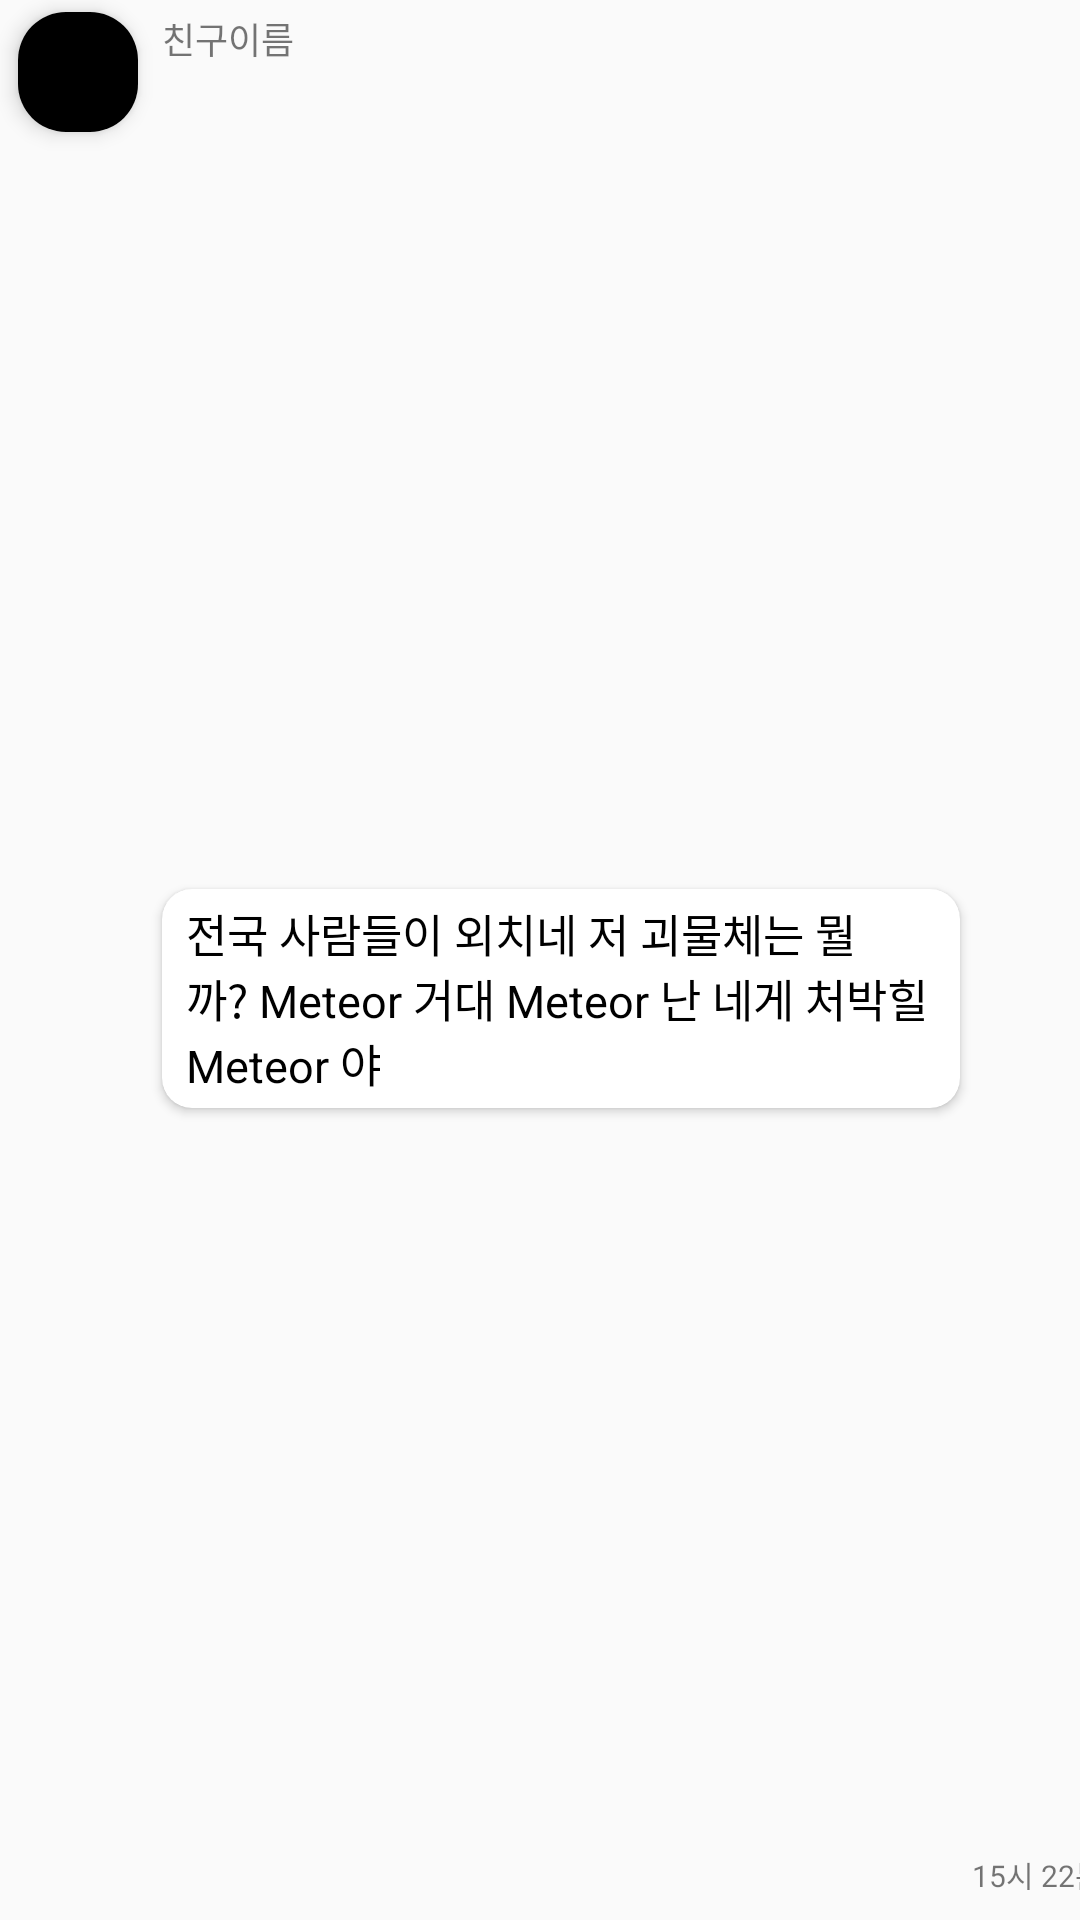

Layout XML and referenced resources for this Android screen:
<!-- AndroidManifest.xml: application theme AppTheme -->
<!-- res/layout/friend_chat_text.xml -->
<?xml version="1.0" encoding="utf-8"?>
<androidx.constraintlayout.widget.ConstraintLayout xmlns:android="http://schemas.android.com/apk/res/android"
    xmlns:app="http://schemas.android.com/apk/res-auto"
    xmlns:tools="http://schemas.android.com/tools"
    android:layout_width="match_parent"
    android:layout_height="wrap_content">

    <androidx.cardview.widget.CardView
        android:id="@+id/friendchat_withPP_text_cardview"
        android:layout_width="40dp"
        android:layout_height="40dp"
        android:layout_marginStart="6dp"
        android:layout_marginTop="4dp"
        app:cardCornerRadius="16dp"
        app:cardElevation="4dp"
        app:layout_constraintStart_toStartOf="parent"
        app:layout_constraintTop_toTopOf="parent">


        <ImageView
            android:id="@+id/friendchat_withPP_text_profilePic"
            android:layout_width="match_parent"
            android:layout_height="match_parent"
            android:background="@android:color/background_dark"
            android:scaleType="centerCrop"
            app:layout_constraintBottom_toBottomOf="parent"
            app:layout_constraintEnd_toEndOf="parent"
            app:layout_constraintStart_toStartOf="parent"
            app:layout_constraintTop_toTopOf="parent"
            app:srcCompat="@drawable/users" />
    </androidx.cardview.widget.CardView>

    <TextView
        android:id="@+id/friendchat_withPP_text_name"
        android:layout_width="wrap_content"
        android:layout_height="wrap_content"
        android:layout_marginStart="8dp"
        android:layout_marginTop="4dp"
        android:text="친구이름"
        android:textSize="12sp"
        app:layout_constraintStart_toEndOf="@+id/friendchat_withPP_text_cardview"
        app:layout_constraintTop_toTopOf="parent" />

    <androidx.cardview.widget.CardView
        android:id="@+id/friendchat_withPP_text_messageCardview"
        android:layout_width="wrap_content"
        android:layout_height="wrap_content"
        android:layout_marginStart="8dp"
        android:layout_marginTop="8dp"
        android:layout_marginBottom="4dp"
        app:cardBackgroundColor="@android:color/white"
        app:cardCornerRadius="10dp"
        app:cardElevation="2dp"
        app:layout_constraintBottom_toBottomOf="parent"
        app:layout_constraintStart_toEndOf="@+id/friendchat_withPP_text_cardview"
        app:layout_constraintTop_toBottomOf="@+id/friendchat_withPP_text_name">

        <TextView
            android:id="@+id/friendchat_withPP_text_message"
            android:layout_width="match_parent"
            android:layout_height="match_parent"
            android:layout_marginHorizontal="8dp"
            android:layout_marginVertical="4dp"
            android:maxWidth="250dp"
            android:text="전국 사람들이 외치네 저 괴물체는 뭘까? Meteor 거대 Meteor 난 네게 처박힐 Meteor 야"
            android:textColor="#000000"
            android:textSize="15sp" />

    </androidx.cardview.widget.CardView>

    <TextView
        android:id="@+id/friendchat_withPP_text_time"
        android:layout_width="wrap_content"
        android:layout_height="wrap_content"
        android:layout_marginStart="4dp"
        android:layout_marginBottom="8dp"
        android:text="15시 22분"
        android:textSize="10sp"
        app:layout_constraintBottom_toBottomOf="parent"
        app:layout_constraintStart_toEndOf="@+id/friendchat_withPP_text_messageCardview" />
</androidx.constraintlayout.widget.ConstraintLayout>
<!-- resources referenced by this layout -->
<resources>
  <style name="AppTheme" parent="Theme.AppCompat.Light.DarkActionBar">
          
          <item name="colorPrimary">@color/colorPrimary</item>
          <item name="colorPrimaryDark">#C1878787</item>
          <item name="colorAccent">@color/colorAccent</item>
          <item name="windowActionBar">false</item>
          <item name="windowNoTitle">true</item>
      </style>
  <color name="colorPrimary">#6200EE</color>
  <color name="colorAccent">#03DAC5</color>
</resources>
